Run: headless pygame with SDL's dummy video driver; simulated clock (each Clock.tick advances the game by its frame time, no real sleeping); random seed 0; keys injected as events and as key.get_pressed() state; no mouse input.
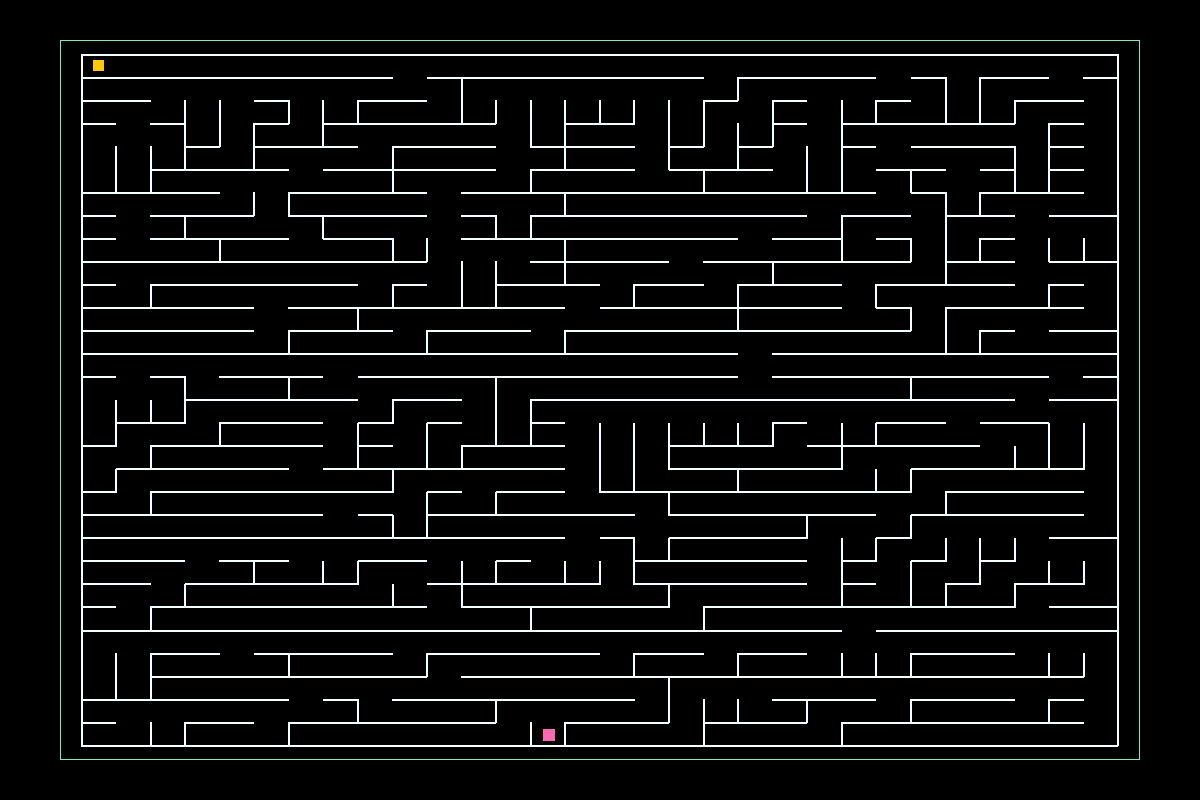
Frame 1 of 4 · flips 1–60 · no input
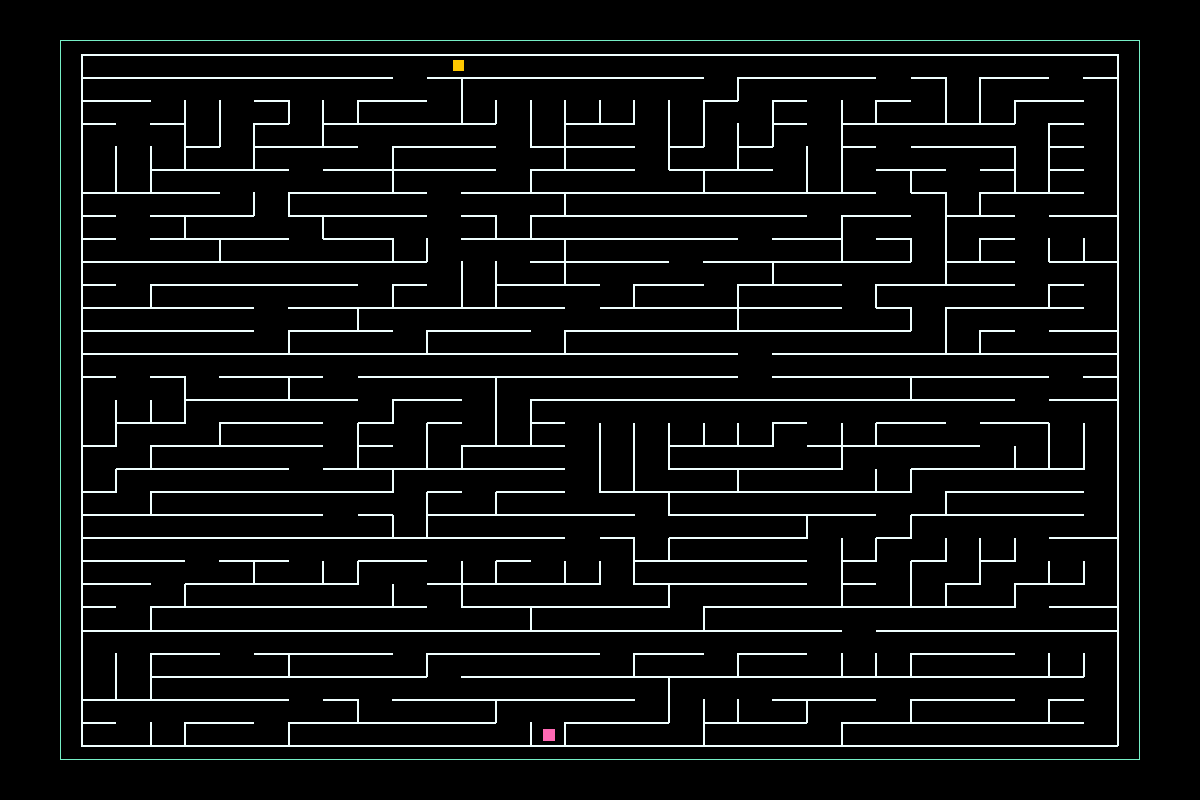
Frame 2 of 4 · flips 61–180 · tapped SPACE, RETURN · held RIGHT (→), D
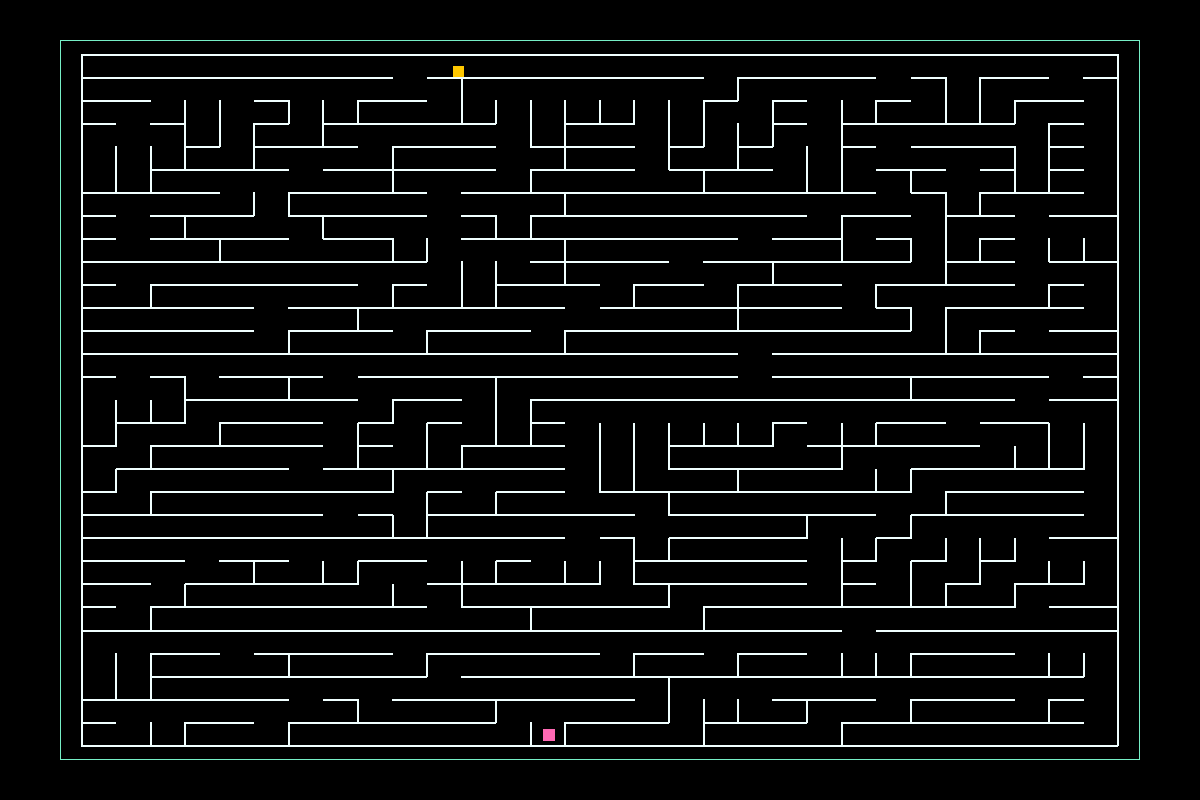
Frame 3 of 4 · flips 181–300 · held DOWN (↓), S
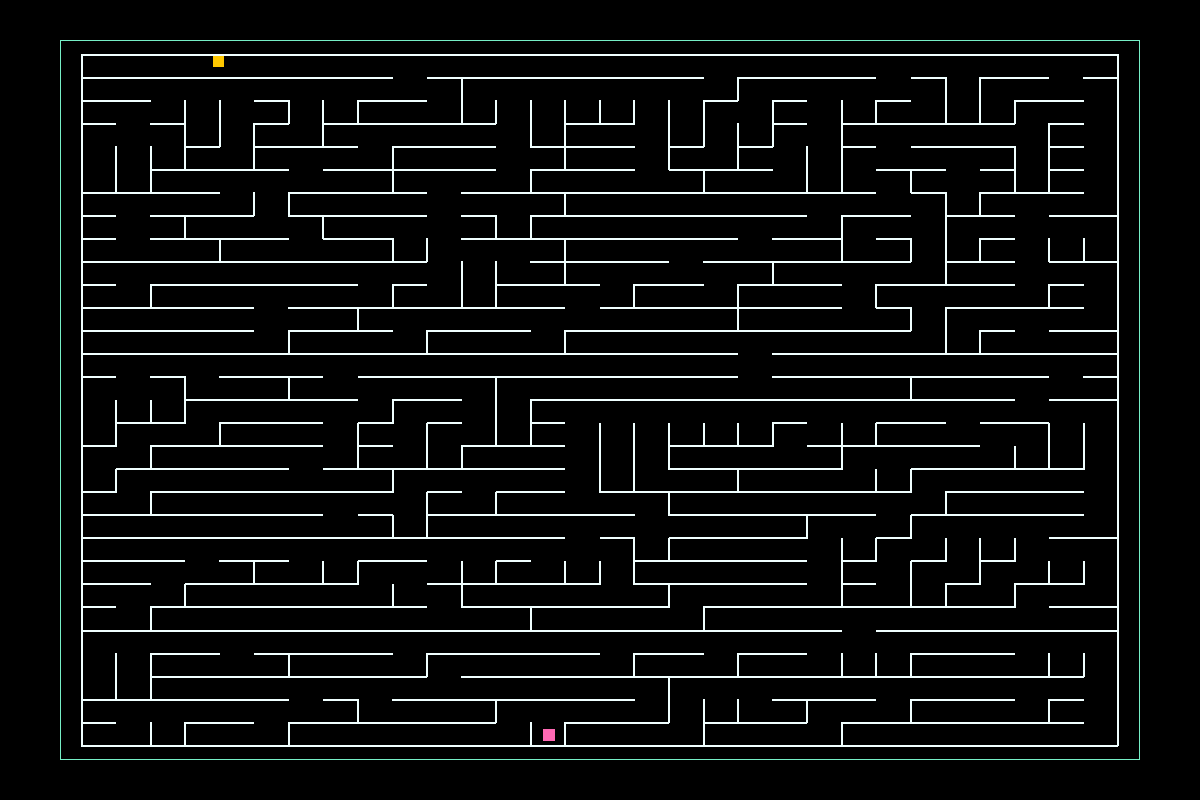
Frame 4 of 4 · flips 301–420 · held LEFT (←), A, UP (↑), W

The pygame program that drew these frames:

import random

import pygame as pg
import sys
from pygame.locals import KEYDOWN, K_q

SCREENSIZE = WIDTH_SCR, HEIGHT_SCR = 1200, 800
GAME_AREA_MULTIPLE = 0.9
LABYRINTH_MULTIPLE = 0.98
GRID_SIZE = [30, 30]
GAME_AREA_BORDER_THICKNESS = 1
CELL_BORDER_THICKNESS = 2
player_speed = 75 / max(GRID_SIZE)
clock = pg.time.Clock()

COLORS = {
    'screen_color': (0, 0, 0),
    'player_color': (255, 200, 0),
    'center_point_color': (255, 99, 71),
    'exit_color': (255, 105, 180),
}

walls = []
center_points = []


class CenterPoints(object):

    def __init__(self, pos):
        center_points.append(self)
        self.rect = pg.Rect(pos[0], pos[1], 1, 1)


class Wall(object):

    def __init__(self, pos, width, height):
        walls.append(self)
        self.rect = pg.Rect(pos[0], pos[1], width, height)

    def kill(self):
        walls.remove(self)


class Exit(object):

    def __init__(self, pos, width, height):
        walls.append(self)
        self.rect = pg.Rect(pos[0], pos[1], width, height)


class Player(object):

    def __init__(self, start_coordinates, size):
        self.rect = pg.Rect(start_coordinates[0], start_coordinates[1], size, size)

    def move(self, dx, dy):
        # Move each axis separately. Note that this checks for collisions both times.
        if dx != 0:
            self.move_single_axis(dx, 0)
        if dy != 0:
            self.move_single_axis(0, dy)

    def move_single_axis(self, dx, dy):
        # Move the rect
        self.rect.x += dx
        self.rect.y += dy

        # If you collide with a wall, move out based on velocity
        for wall in walls:
            if self.rect.colliderect(wall.rect):
                if dx > 0:  # Moving right; Hit the left side of the wall
                    self.rect.right = wall.rect.left
                if dx < 0:  # Moving left; Hit the right side of the wall
                    self.rect.left = wall.rect.right
                if dy > 0:  # Moving down; Hit the top side of the wall
                    self.rect.bottom = wall.rect.top
                if dy < 0:  # Moving up; Hit the bottom side of the wall
                    self.rect.top = wall.rect.bottom


class Labyrinth:

    def __init__(self, area_width, area_height, grid_number):
        self.width = area_width
        self.height = area_height
        self.grid_size = self.grid_numbers_on_x_axis, self.grid_numbers_on_y_axis = grid_number[0], grid_number[1]
        self.padding_x_axis = self.width - (self.width * LABYRINTH_MULTIPLE)
        self.padding_y_axis = self.height - (self.height * LABYRINTH_MULTIPLE)
        self.cell_width_size = (self.width - (self.padding_x_axis * 2)) / self.grid_numbers_on_x_axis
        self.cell_height_size = (self.height - (self.padding_y_axis * 2)) / self.grid_numbers_on_y_axis
        self.cell_border_thickness = CELL_BORDER_THICKNESS

    def set_center_points(self, start_x_coordinates, start_y_coordinates):
        """
        Create list of coordinates of cell centers
        :param start_x_coordinates: first coordinate on x-axis
        :param start_y_coordinates: first coordinate on y-axis
        :return: list of lists with x and y coordinates
        """
        points_center = []
        start_x_coordinates += self.padding_x_axis
        start_y_coordinates += self.padding_y_axis
        y_axis_bias = start_y_coordinates
        for _ in range(self.grid_numbers_on_y_axis):
            y_coordinate = y_axis_bias + self.cell_height_size / 2
            y_axis_bias += self.cell_height_size
            x_axis_bias = start_x_coordinates
            for _ in range(self.grid_numbers_on_x_axis):
                x_coordinate = x_axis_bias + self.cell_width_size / 2
                points_center.append([x_coordinate, y_coordinate])
                x_axis_bias += self.cell_width_size
        return points_center

    def create_grid_coordinates(self, start_x_coordinates, start_y_coordinates):
        """
        Create dict of coordinates vertical and horizontal lines to make grid
        :param start_x_coordinates:
        :param start_y_coordinates:
        :return: return dict with keys 'horizontal_line' and 'vertical_line' (list) and value lists of dict with keys
        for 'horizontal_line' dict 'point' and 'width' and keys for 'vertical_line' dict 'point' and 'height'
        """
        coordinates = {
            'horizontal_line': [],
            'vertical_line': [],
        }
        start_x_coordinates += self.padding_x_axis
        start_y_coordinates += self.padding_y_axis
        x_coordinates = start_x_coordinates
        y_coordinates = start_y_coordinates

        # add 1 to width and height to get rid of gap between walls
        # add horizontal line
        for _ in range(self.grid_numbers_on_x_axis):
            for y_grid in range(self.grid_numbers_on_y_axis + 1):
                coordinate_y = int(y_grid * self.cell_height_size)
                coordinates['horizontal_line'].append(
                    {
                        'point': [int(x_coordinates), int(start_y_coordinates + coordinate_y)],
                        'width': [int(self.cell_width_size) + 1]
                    }
                )
            x_coordinates += self.cell_width_size
        # add vertical line
        for _ in range(self.grid_numbers_on_y_axis):
            for x_grid in range(self.grid_numbers_on_x_axis + 1):
                coordinate_x = int(x_grid * self.cell_width_size)
                coordinates['vertical_line'].append(
                    {
                        'point': [int(start_x_coordinates + coordinate_x), int(y_coordinates)],
                        'height': [int(self.cell_height_size) + 1]
                    }
                )
            y_coordinates += self.cell_height_size

        return coordinates

    def coordinates_of_exit_point(self, points):
        """
        Choose random point from last half of bottom horizontal line of labyrinth
        :param points: list of CenterPoints object
        :return: return CenterPoints object
        """
        list_len = len(points)
        start_slice = int(list_len - self.grid_numbers_on_x_axis)
        end_slice = list_len - int(self.grid_numbers_on_x_axis / 2)
        return random.choice(points[start_slice:end_slice])


def get_max_horizontal_coordinate():
    """

    :return: int
    """
    horizontal_points_coordinate = []
    for point in center_points:
        horizontal_points_coordinate.append(point.rect.center[0])
    return max(horizontal_points_coordinate)


def check_events():
    for event in pg.event.get():
        if event.type == pg.QUIT:
            sys.exit()
        elif event.type == KEYDOWN and event.key == K_q:
            pg.quit()
            sys.exit()


def check_move_events(key, player, end_rect):

    if key[pg.K_LEFT]:
        player.move(-player_speed, 0)
    if key[pg.K_RIGHT]:
        player.move(player_speed, 0)
    if key[pg.K_UP]:
        player.move(0, -player_speed)
    if key[pg.K_DOWN]:
        player.move(0, player_speed)

    if player.rect.colliderect(end_rect):
        pg.quit()
        sys.exit()


def set_game_area(screen):
    width_game_area = screen.get_width() * GAME_AREA_MULTIPLE
    height_game_area = screen.get_height() * GAME_AREA_MULTIPLE
    padding_width_area = (screen.get_width() - width_game_area) / 2
    padding_height_area = (screen.get_height() - height_game_area) / 2
    return padding_width_area, padding_height_area, width_game_area, height_game_area


def list_of_lengths_chunks(list_to_chunk, numbers_of_chunks):
    length_of_list = len(list_to_chunk)
    if numbers_of_chunks <= 1:
        return [length_of_list]
    elif numbers_of_chunks >= length_of_list:
        return [1] * length_of_list
    else:
        list_of_chunks_length = []
        max_partition_length = int((length_of_list - (numbers_of_chunks - 1)) / 2)
        for _ in range(numbers_of_chunks):
            if _ != numbers_of_chunks - 1:
                list_of_chunks_length.append(random.randint(1, max_partition_length))
                max_partition_length = int(((length_of_list - sum(list_of_chunks_length)) - (numbers_of_chunks - _ - 2)) / 2)
            else:
                list_of_chunks_length.append(length_of_list - sum(list_of_chunks_length))
    return list_of_chunks_length


def make_list_of_chunks(list_to_chunk, numbers_of_chunks):
    result = []
    list_to_chunk_new = list_to_chunk.copy()
    lengths_list = list_of_lengths_chunks(list_to_chunk, numbers_of_chunks)
    random.shuffle(lengths_list)
    for count, value in enumerate(lengths_list):
        result.append([])
        for _ in range(value):
            pop_element = list_to_chunk_new.pop(0)
            result[count].append(pop_element)
    return result


def main():
    pg.init()
    screen = pg.display.set_mode(SCREENSIZE)
    game_area = pg.Rect(set_game_area(screen))
    labyrinth = Labyrinth(game_area.width, game_area.height, GRID_SIZE)
    coordinates_for_center = labyrinth.set_center_points(game_area.topleft[0], game_area.topleft[1])
    coordinates_for_walls = labyrinth.create_grid_coordinates(game_area.topleft[0], game_area.topleft[1])

    for point in coordinates_for_walls['vertical_line']:
        Wall(point['point'], labyrinth.cell_border_thickness, point['height'][0])

    for point in coordinates_for_walls['horizontal_line']:
        Wall(point['point'], point['width'][0], labyrinth.cell_border_thickness)

    for point in coordinates_for_center:
        CenterPoints(point)

    #  TODO refactor Player
    size_of_player = min([labyrinth.cell_width_size, labyrinth.cell_height_size]) / 2
    start_player_coordinates = [
        coordinates_for_center[0][0] - (size_of_player / 2),
        coordinates_for_center[0][1] - (size_of_player / 2)
    ]
    player = Player(start_player_coordinates,
                    size_of_player)
    end = labyrinth.coordinates_of_exit_point(center_points).rect.inflate(size_of_player, size_of_player)

    # start labyrinth
    rect_union = []

    for vertical in range(labyrinth.grid_numbers_on_y_axis):
        rect_union.append([])
        for horizontal in range(vertical * labyrinth.grid_numbers_on_x_axis,
                                labyrinth.grid_numbers_on_x_axis + (vertical * labyrinth.grid_numbers_on_x_axis)):
            rect_union[vertical].append(center_points[horizontal].rect)

    for rect_count, rect_value in enumerate(rect_union):
        if rect_count == 0:
            rect_union_new = pg.Rect.unionall(rect_value[0], rect_value)
            pg.draw.rect(screen, pg.Color('blanchedalmond'), rect_union_new, 6)
            some_thing = rect_union_new.collidelistall(walls)
            for index in reversed(some_thing):
                walls[index].kill()
        else:
            #  TODO rename ALL, this is terrible
            chunks_list = make_list_of_chunks(rect_value, random.randint(1, labyrinth.grid_numbers_on_x_axis))
            for chunk_count, chunks_value in enumerate(chunks_list):
                rect_union_new = pg.Rect.unionall(chunks_value[0], chunks_value)
                points_collidelistall = rect_union_new.collidelistall(center_points)
                flip_coin = random.randint(0, 1)
                random_point = random.choice(points_collidelistall)
                last_point = points_collidelistall[-1]
                if flip_coin == 0 or center_points[last_point].rect.center[0] == get_max_horizontal_coordinate():
                    random_point_in_rect = center_points[random_point].rect
                    random_point_on_top = center_points[random_point - labyrinth.grid_numbers_on_x_axis].rect
                    rect_up = pg.Rect.union(random_point_in_rect, random_point_on_top)
                    collidelistall_with_walls = rect_up.collidelistall(walls)
                else:
                    random_point_in_rect = center_points[last_point].rect
                    random_point_on_top = center_points[last_point + 1].rect
                    rect_up = pg.Rect.union(random_point_in_rect, random_point_on_top)
                    collidelistall_with_walls = rect_up.collidelistall(walls)
                for index in reversed(collidelistall_with_walls):
                    walls[index].kill()
                some_thing = rect_union_new.collidelistall(walls)
                for index in reversed(some_thing):
                    walls[index].kill()

        # labyrinth formation disappears

    while True:
        clock.tick(100)
        check_events()
        key = pg.key.get_pressed()
        check_move_events(key, player, end)

        game_area_color = pg.Color('aquamarine2')
        lines_color = pg.Color('azure')
        screen.fill(COLORS['screen_color'])

        for wall in walls:
            pg.draw.rect(screen, lines_color, wall.rect)

        # for center_point in center_points:
        #     pg.draw.rect(screen, COLORS['center_point_color'], center_point.rect)

        pg.draw.rect(screen, game_area_color, game_area, GAME_AREA_BORDER_THICKNESS)
        pg.draw.rect(screen, COLORS['player_color'], player.rect)
        pg.draw.rect(screen, COLORS['exit_color'], end)
        pg.display.flip()
        clock.tick(360)


if __name__ == '__main__':
    main()
